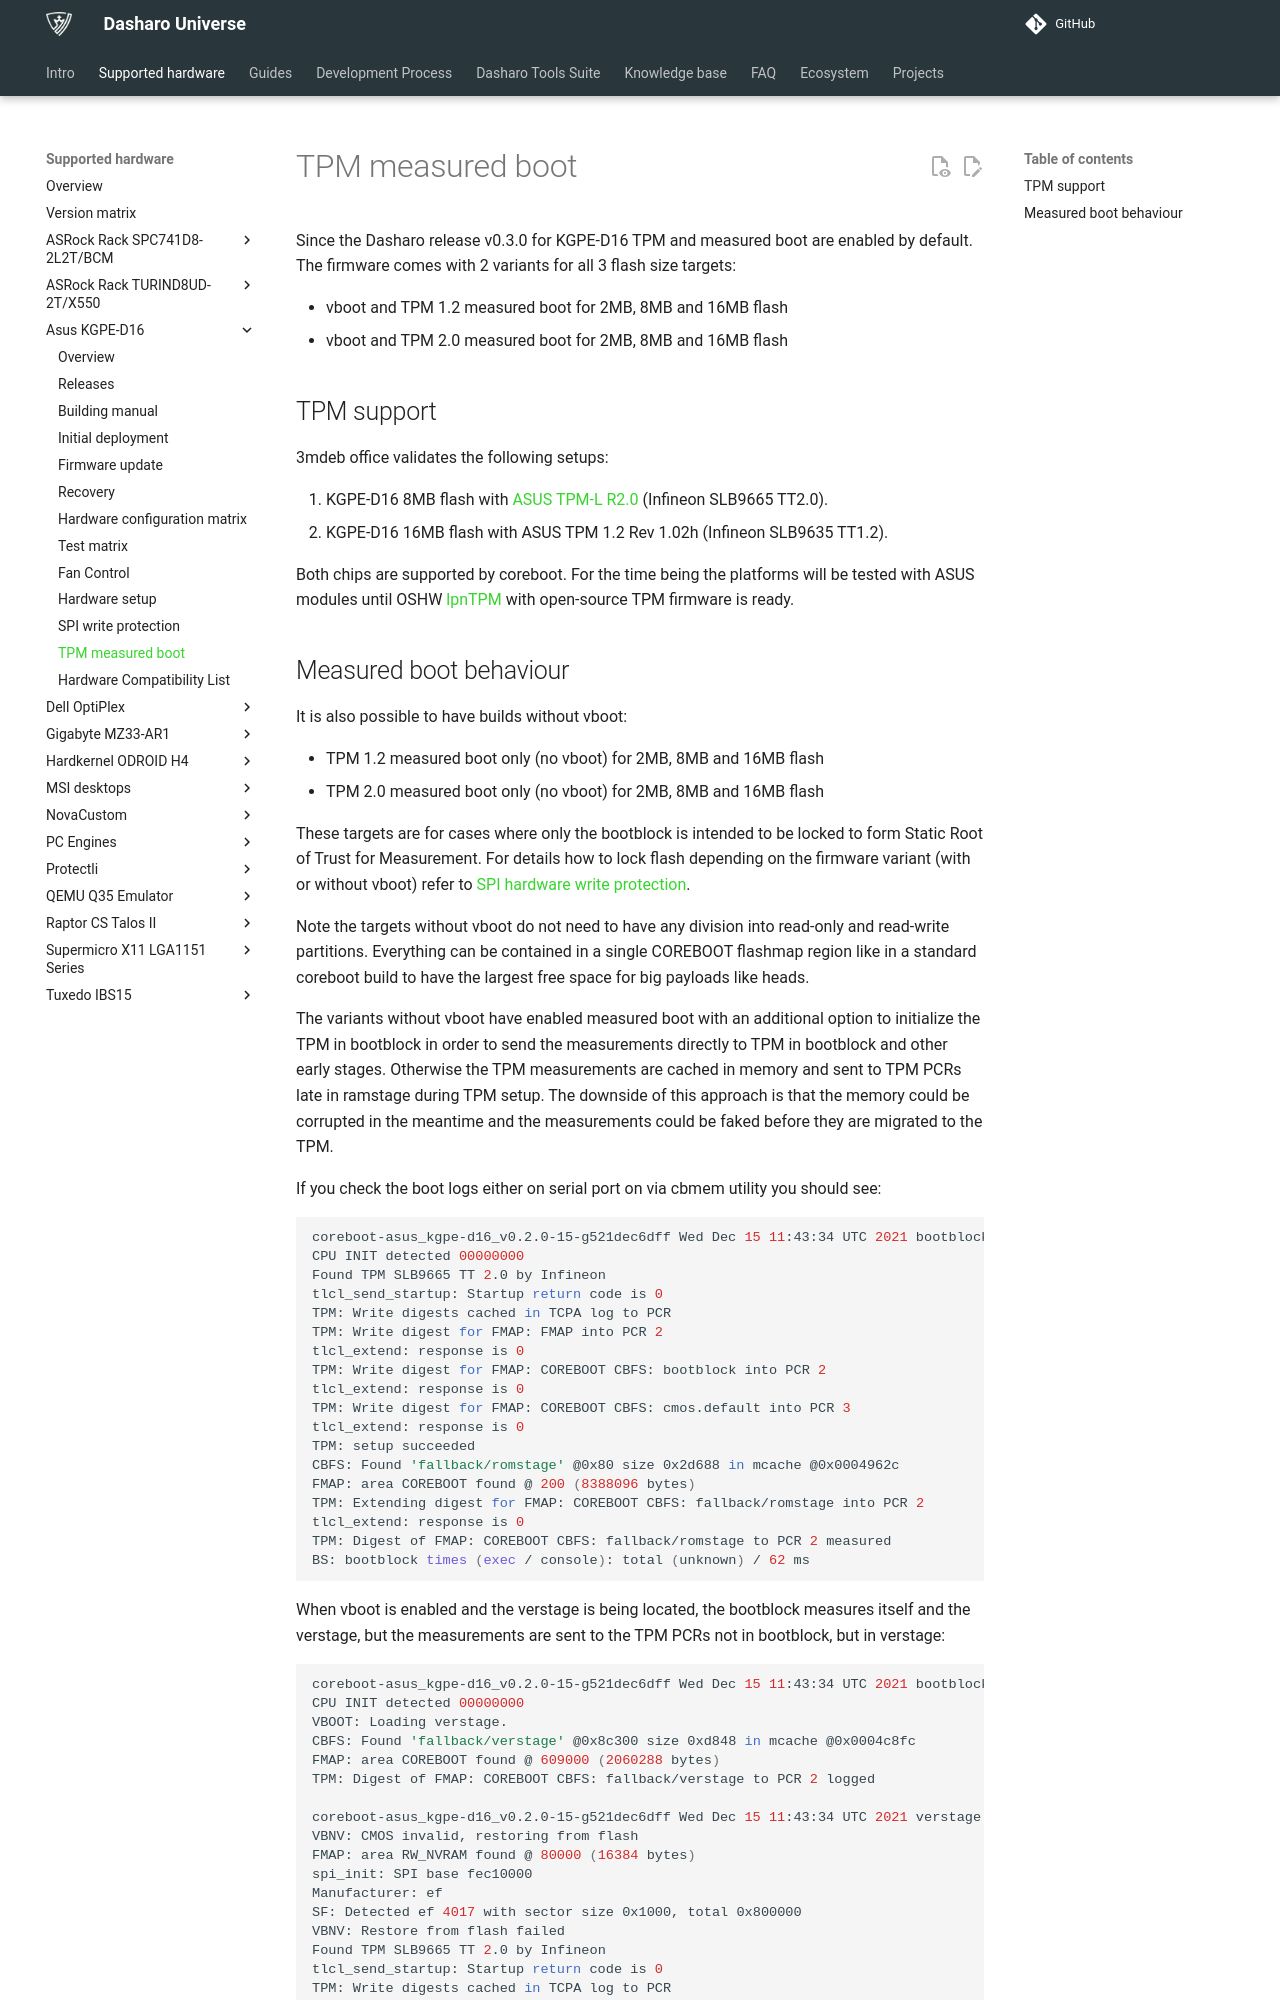

repository: Dasharo/docs · page: variants/asus_kgpe_d16/tpm-mboot/index.html · generator: mkdocs

# TPM measured boot

Since the Dasharo release v0.3.0 for KGPE-D16 TPM and measured boot are enabled
by default. The firmware comes with 2 variants for all 3 flash size targets:

- vboot and TPM 1.2 measured boot for 2MB, 8MB and 16MB flash
- vboot and TPM 2.0 measured boot for 2MB, 8MB and 16MB flash

## TPM support

3mdeb office validates the following setups:

1. KGPE-D16 8MB flash with [ASUS TPM-L R2.0](https://www.asus.com/Motherboards-Components/Motherboards/Accessories/TPM-L-R2-0/)
   (Infineon SLB9665 TT2.0).
2. KGPE-D16 16MB flash with ASUS TPM 1.2 Rev 1.02h (Infineon SLB9635 TT1.2).

Both chips are supported by coreboot. For the time being the platforms will be
tested with ASUS modules until OSHW [lpnTPM](https://nlnet.nl/project/lpnTPM/)
with open-source TPM firmware is ready.
